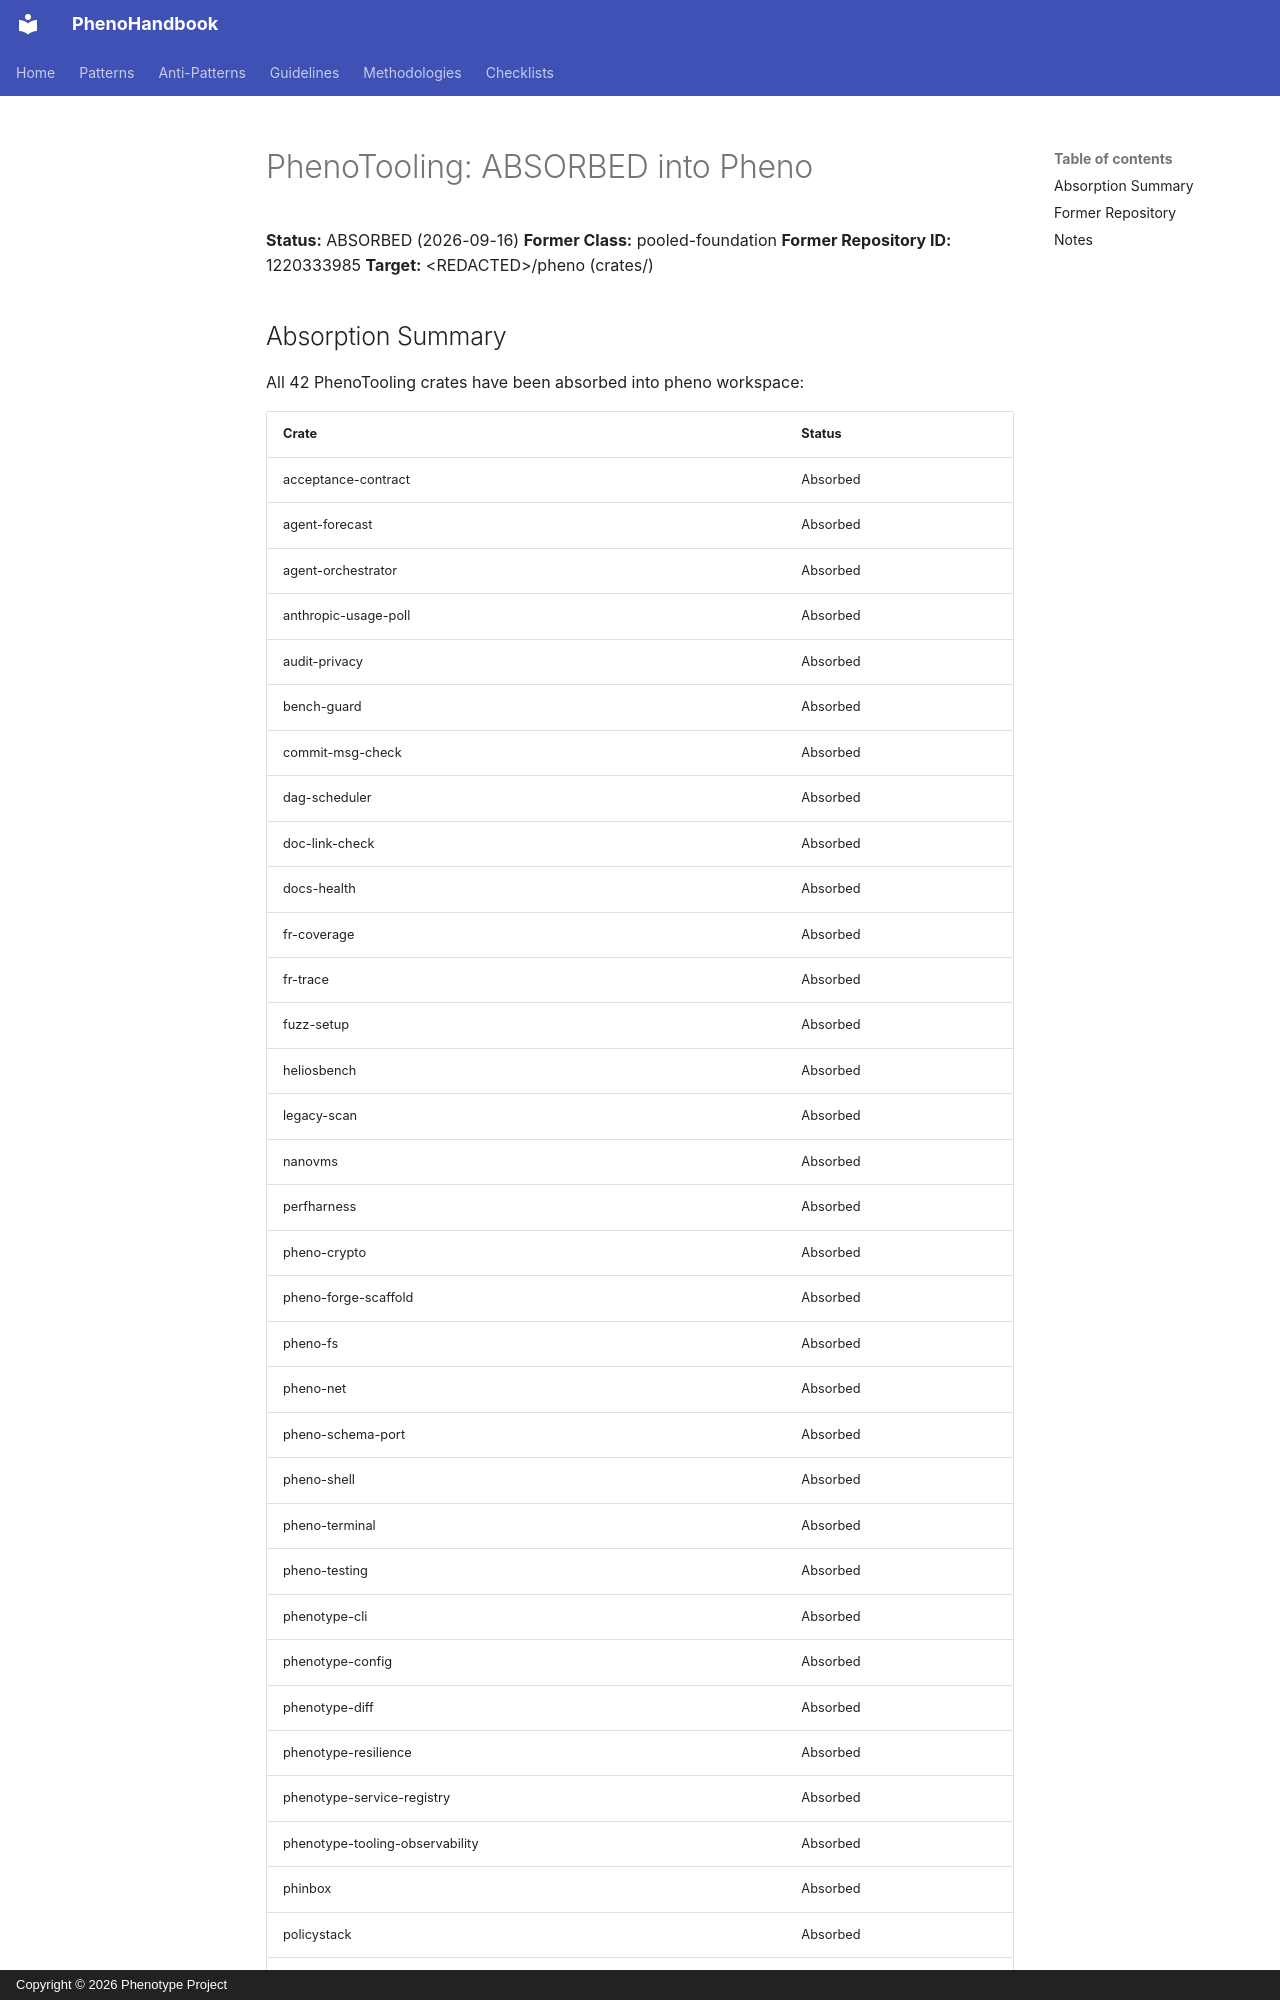

repository: KooshaPari/PhenoShared · page: phenotype-docset-v1.1/products/PhenoTooling/DOSSIER/index.html · generator: mkdocs · copyright: Copyright © 2026 Phenotype Project

# PhenoTooling: ABSORBED into Pheno

**Status:** ABSORBED (2026-09-16)
**Former Class:** pooled-foundation
**Former Repository ID:** 1220333985
**Target:** &lt;REDACTED&gt;/pheno (crates/)

## Absorption Summary

All 42 PhenoTooling crates have been absorbed into pheno workspace:
